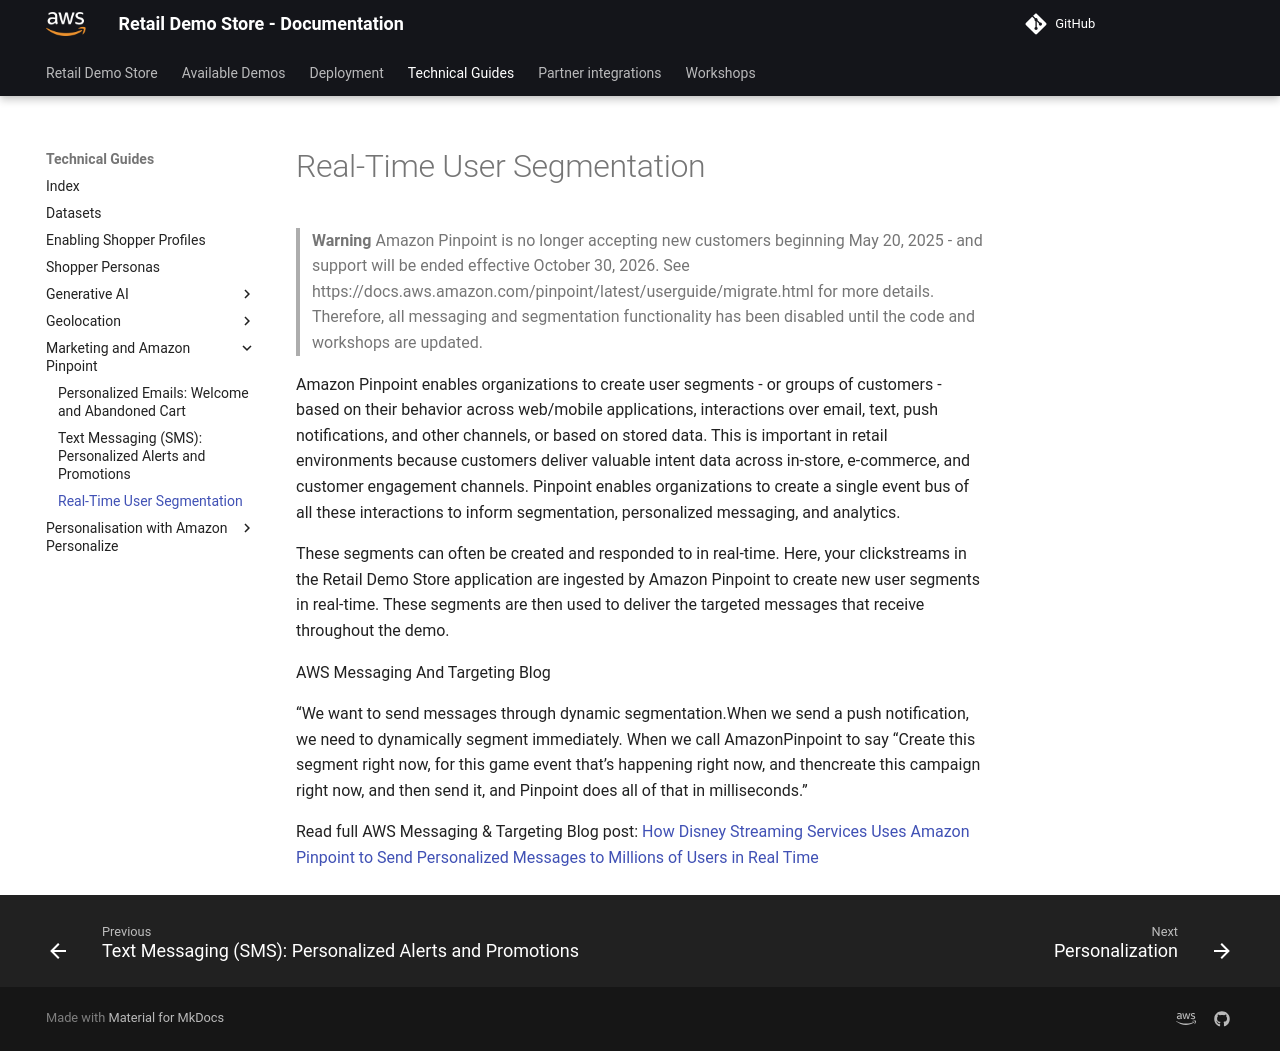

repository: aws-samples/retail-demo-store · page: Technical Guides/Marketing and Amazon Pinpoint/UserSegmentation/index.html · generator: mkdocs


  
# Real-Time User Segmentation

> **Warning** 
Amazon Pinpoint is no longer accepting new customers beginning May 20, 2025 - and support will be ended effective October 30, 2026.  See https://docs.aws.amazon.com/pinpoint/latest/userguide/migrate.html for more details.  Therefore, all messaging and segmentation functionality has been disabled until the code and workshops are updated.

Amazon Pinpoint enables organizations to create user segments - or groups of customers - based on their behavior
across web/mobile applications, interactions over email, text, push notifications, and other channels, or based on
stored data. This is important in retail environments because customers deliver valuable intent data across
in-store, e-commerce, and customer engagement channels. Pinpoint enables organizations to create a single event
bus of all these interactions to inform segmentation, personalized messaging, and analytics.



These segments can often be created and responded to in real-time. Here, your clickstreams in the Retail Demo
Store application are ingested by Amazon Pinpoint to create new user segments in real-time. These segments are
then used to deliver the targeted messages that receive throughout the demo.



AWS Messaging And Targeting Blog

“We want to send messages through dynamic segmentation.When we send a push notification, we need to
dynamically segment immediately. When we call AmazonPinpoint to say “Create this segment right now, for
this game event that’s happening right now, and thencreate this campaign right now, and then send it, and
Pinpoint does all of that in milliseconds.”

Read full AWS Messaging &amp; Targeting Blog post:
[How Disney Streaming Services Uses Amazon Pinpoint to Send Personalized Messages to Millions of Users in Real Time](https://aws.amazon.com/blogs/messaging-and-targeting/how-disney-streaming-services-uses-amazon-pinpoint-to-send-personalized-messages-to-millions-of-users-in-real-time/)

  


  
